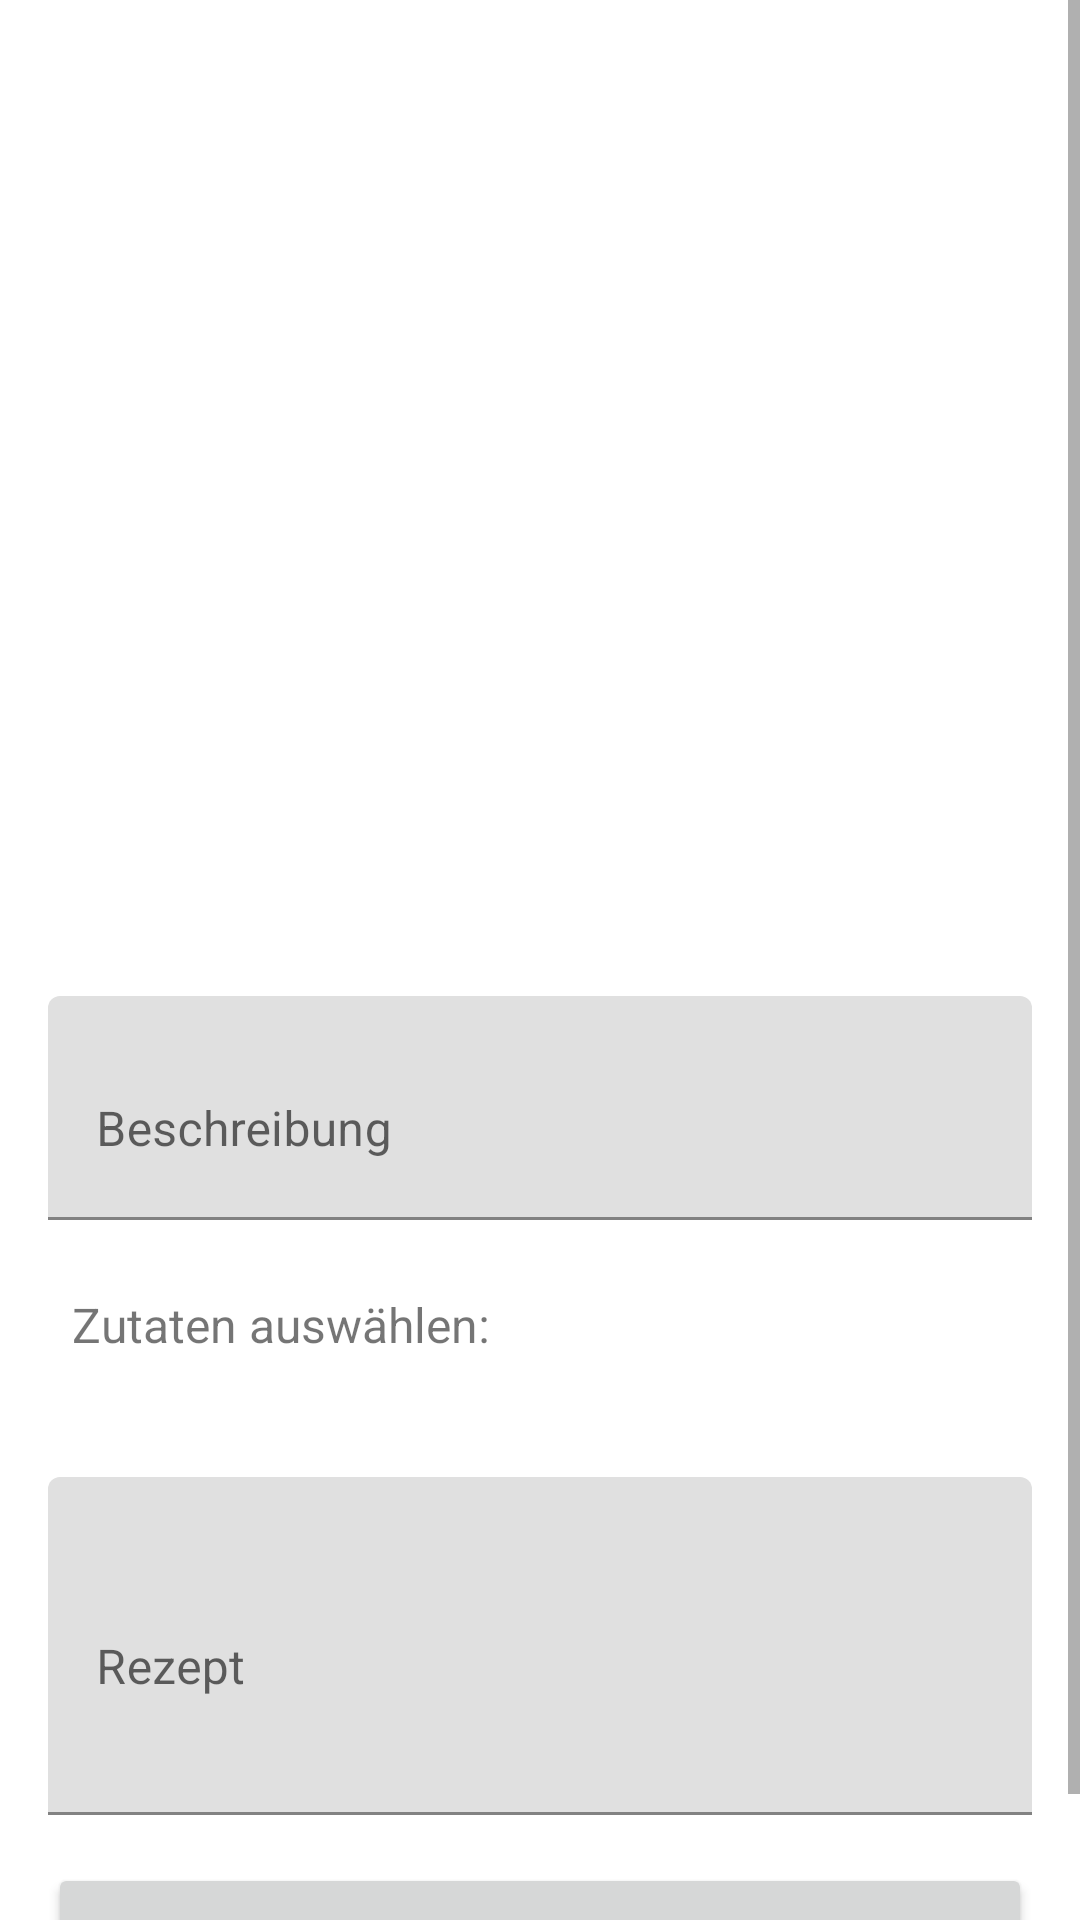

Reconstruct the res/layout file that produces this screen, plus the resources it refers to.
<!-- AndroidManifest.xml: application theme Theme.SocialFood -->
<!-- res/layout/fragment_post_creation.xml -->
<?xml version="1.0" encoding="utf-8"?>
<androidx.coordinatorlayout.widget.CoordinatorLayout
    xmlns:android="http://schemas.android.com/apk/res/android"
    android:layout_width="match_parent"
    android:layout_height="match_parent">

    <ScrollView
        android:layout_width="match_parent"
        android:layout_height="match_parent">

        <LinearLayout
            android:layout_width="match_parent"
            android:layout_height="wrap_content"
            android:orientation="vertical"
            android:padding="16dp">

            <ImageView
                android:id="@+id/preview_image"
                android:layout_width="match_parent"
                android:layout_height="300dp"
                android:scaleType="centerCrop"/>

            <com.google.android.material.textfield.TextInputLayout
                android:layout_width="match_parent"
                android:layout_height="wrap_content"
                android:layout_marginTop="16dp">

                <EditText
                    android:id="@+id/description_input"
                    android:layout_width="match_parent"
                    android:layout_height="wrap_content"
                    android:hint="Beschreibung"
                    android:inputType="textMultiLine"
                    android:minLines="2"/>
            </com.google.android.material.textfield.TextInputLayout>

            <com.google.android.material.textfield.TextInputLayout
                android:layout_width="match_parent"
                android:layout_height="wrap_content"
                android:layout_marginTop="16dp">

                <TextView
                    android:layout_width="match_parent"
                    android:layout_height="wrap_content"
                    android:text="Zutaten auswählen:"
                    android:textSize="16sp"
                    android:padding="8dp"/>

                <HorizontalScrollView
                    android:layout_width="match_parent"
                    android:layout_height="wrap_content">

                    <com.google.android.material.chip.ChipGroup
                        android:id="@+id/ingredients_chip_group"
                        android:layout_width="wrap_content"
                        android:layout_height="wrap_content"
                        android:padding="8dp"/>

                </HorizontalScrollView>

            </com.google.android.material.textfield.TextInputLayout>

            <com.google.android.material.textfield.TextInputLayout
                android:layout_width="match_parent"
                android:layout_height="wrap_content"
                android:layout_marginTop="16dp">

                <EditText
                    android:id="@+id/recipe_input"
                    android:layout_width="match_parent"
                    android:layout_height="wrap_content"
                    android:hint="Rezept"
                    android:inputType="textMultiLine"
                    android:minLines="4"/>
            </com.google.android.material.textfield.TextInputLayout>

            <Button
                android:id="@+id/post_button"
                android:layout_width="match_parent"
                android:layout_height="wrap_content"
                android:text="Post erstellen"
                android:layout_marginTop="16dp"/>
        </LinearLayout>
    </ScrollView>
</androidx.coordinatorlayout.widget.CoordinatorLayout>
<!-- resources referenced by this layout -->
<resources>
  <style name="Theme.SocialFood" parent="Theme.MaterialComponents.DayNight.DarkActionBar">
          
          <item name="colorPrimary">@color/purple_500</item>
          <item name="colorPrimaryVariant">@color/purple_700</item>
          <item name="colorOnPrimary">@color/white</item>
          
          <item name="colorSecondary">@color/teal_200</item>
          <item name="colorSecondaryVariant">@color/teal_700</item>
          <item name="colorOnSecondary">@color/black</item>
          
          <item name="android:statusBarColor">?attr/colorPrimaryVariant</item>
          
      </style>
  <!-- not gathered from this repository: default colours our renderer supplied (Android Studio template values) -->
  <color name="purple_500">#FF6200EE</color>
  <color name="purple_700">#FF3700B3</color>
  <color name="teal_200">#FF03DAC5</color>
  <color name="teal_700">#FF018786</color>
  <color name="black">#FF000000</color>
  <color name="white">#FFFFFFFF</color>
</resources>
